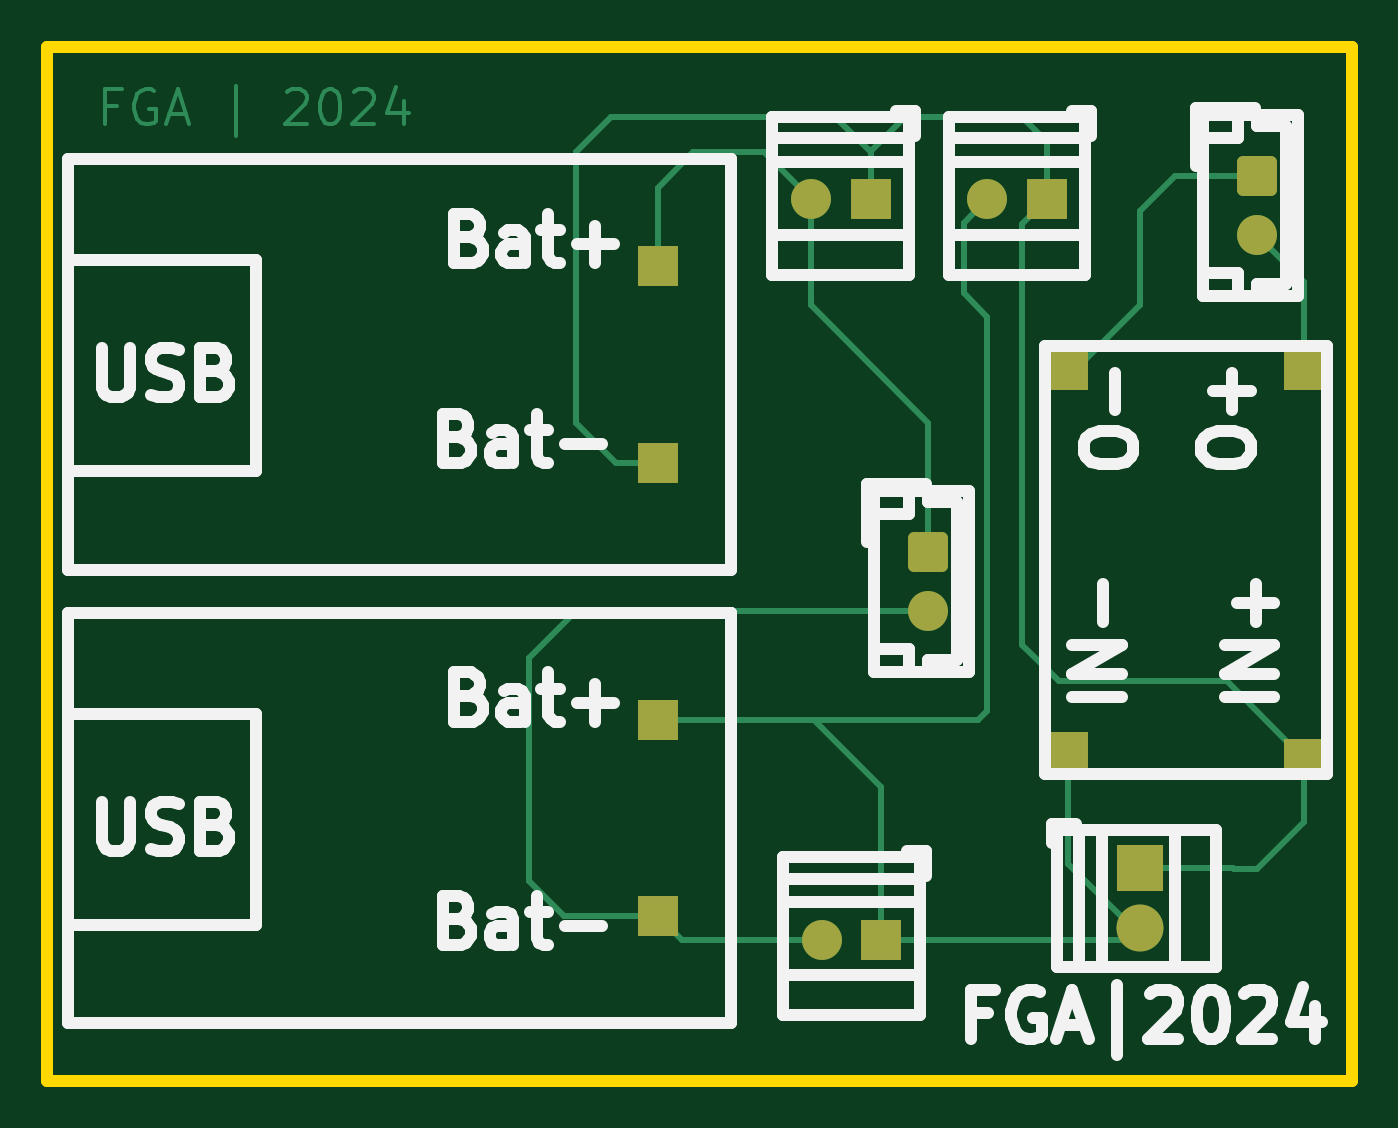
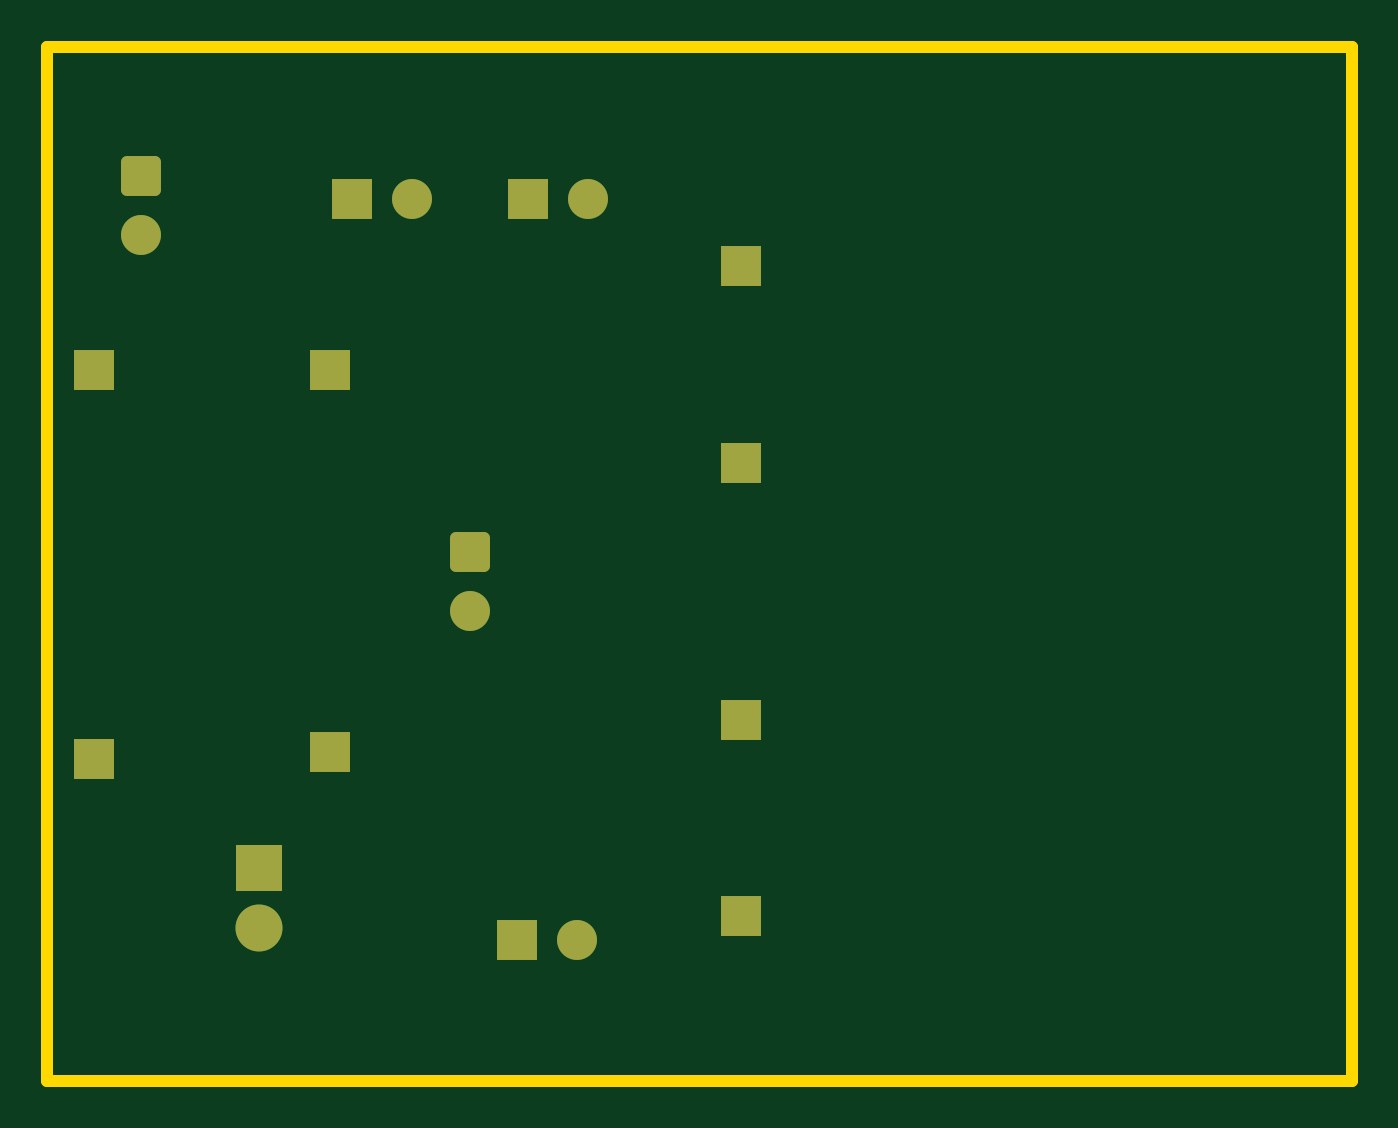
Circuit board: 9 layer files. Board 55.5 x 44.0 mm.
- bottom_copper: batteryPCBa-B_Cu.gbr (2819 bytes)
- bottom_mask: batteryPCBa-B_Mask.gbr (1945 bytes)
- paste: batteryPCBa-B_Paste.gbr (454 bytes)
- bottom_silk: batteryPCBa-B_Silkscreen.gbr (455 bytes)
- outline: batteryPCBa-Edge_Cuts.gbr (604 bytes)
- top_copper: batteryPCBa-F_Cu.gbr (9174 bytes)
- top_mask: batteryPCBa-F_Mask.gbr (1945 bytes)
- paste: batteryPCBa-F_Paste.gbr (454 bytes)
- top_silk: batteryPCBa-F_Silkscreen.gbr (21648 bytes)

=== bottom_copper: batteryPCBa-B_Cu.gbr (2819 bytes, source withheld) ===
=== bottom_mask: batteryPCBa-B_Mask.gbr (1945 bytes, source withheld) ===
=== paste: batteryPCBa-B_Paste.gbr ===
%TF.GenerationSoftware,KiCad,Pcbnew,8.0.1*%
%TF.CreationDate,2024-11-13T12:04:00-05:00*%
%TF.ProjectId,batteryPCBa,62617474-6572-4795-9043-42612e6b6963,rev?*%
%TF.SameCoordinates,Original*%
%TF.FileFunction,Paste,Bot*%
%TF.FilePolarity,Positive*%
%FSLAX46Y46*%
G04 Gerber Fmt 4.6, Leading zero omitted, Abs format (unit mm)*
G04 Created by KiCad (PCBNEW 8.0.1) date 2024-11-13 12:04:00*
%MOMM*%
%LPD*%
G01*
G04 APERTURE LIST*
G04 APERTURE END LIST*
M02*

=== bottom_silk: batteryPCBa-B_Silkscreen.gbr ===
%TF.GenerationSoftware,KiCad,Pcbnew,8.0.1*%
%TF.CreationDate,2024-11-13T12:04:01-05:00*%
%TF.ProjectId,batteryPCBa,62617474-6572-4795-9043-42612e6b6963,rev?*%
%TF.SameCoordinates,Original*%
%TF.FileFunction,Legend,Bot*%
%TF.FilePolarity,Positive*%
%FSLAX46Y46*%
G04 Gerber Fmt 4.6, Leading zero omitted, Abs format (unit mm)*
G04 Created by KiCad (PCBNEW 8.0.1) date 2024-11-13 12:04:01*
%MOMM*%
%LPD*%
G01*
G04 APERTURE LIST*
G04 APERTURE END LIST*
M02*

=== outline: batteryPCBa-Edge_Cuts.gbr ===
%TF.GenerationSoftware,KiCad,Pcbnew,8.0.1*%
%TF.CreationDate,2024-11-13T12:04:01-05:00*%
%TF.ProjectId,batteryPCBa,62617474-6572-4795-9043-42612e6b6963,rev?*%
%TF.SameCoordinates,Original*%
%TF.FileFunction,Profile,NP*%
%FSLAX46Y46*%
G04 Gerber Fmt 4.6, Leading zero omitted, Abs format (unit mm)*
G04 Created by KiCad (PCBNEW 8.0.1) date 2024-11-13 12:04:01*
%MOMM*%
%LPD*%
G01*
G04 APERTURE LIST*
%TA.AperFunction,Profile*%
%ADD10C,0.500000*%
%TD*%
G04 APERTURE END LIST*
D10*
X30500000Y-19500000D02*
X86000000Y-19500000D01*
X86000000Y-63500000D01*
X30500000Y-63500000D01*
X30500000Y-19500000D01*
M02*

=== top_copper: batteryPCBa-F_Cu.gbr (9174 bytes, source omitted) ===
=== top_mask: batteryPCBa-F_Mask.gbr (1945 bytes, source withheld) ===
=== paste: batteryPCBa-F_Paste.gbr ===
%TF.GenerationSoftware,KiCad,Pcbnew,8.0.1*%
%TF.CreationDate,2024-11-13T12:04:00-05:00*%
%TF.ProjectId,batteryPCBa,62617474-6572-4795-9043-42612e6b6963,rev?*%
%TF.SameCoordinates,Original*%
%TF.FileFunction,Paste,Top*%
%TF.FilePolarity,Positive*%
%FSLAX46Y46*%
G04 Gerber Fmt 4.6, Leading zero omitted, Abs format (unit mm)*
G04 Created by KiCad (PCBNEW 8.0.1) date 2024-11-13 12:04:00*
%MOMM*%
%LPD*%
G01*
G04 APERTURE LIST*
G04 APERTURE END LIST*
M02*

=== top_silk: batteryPCBa-F_Silkscreen.gbr (21648 bytes, source omitted) ===
